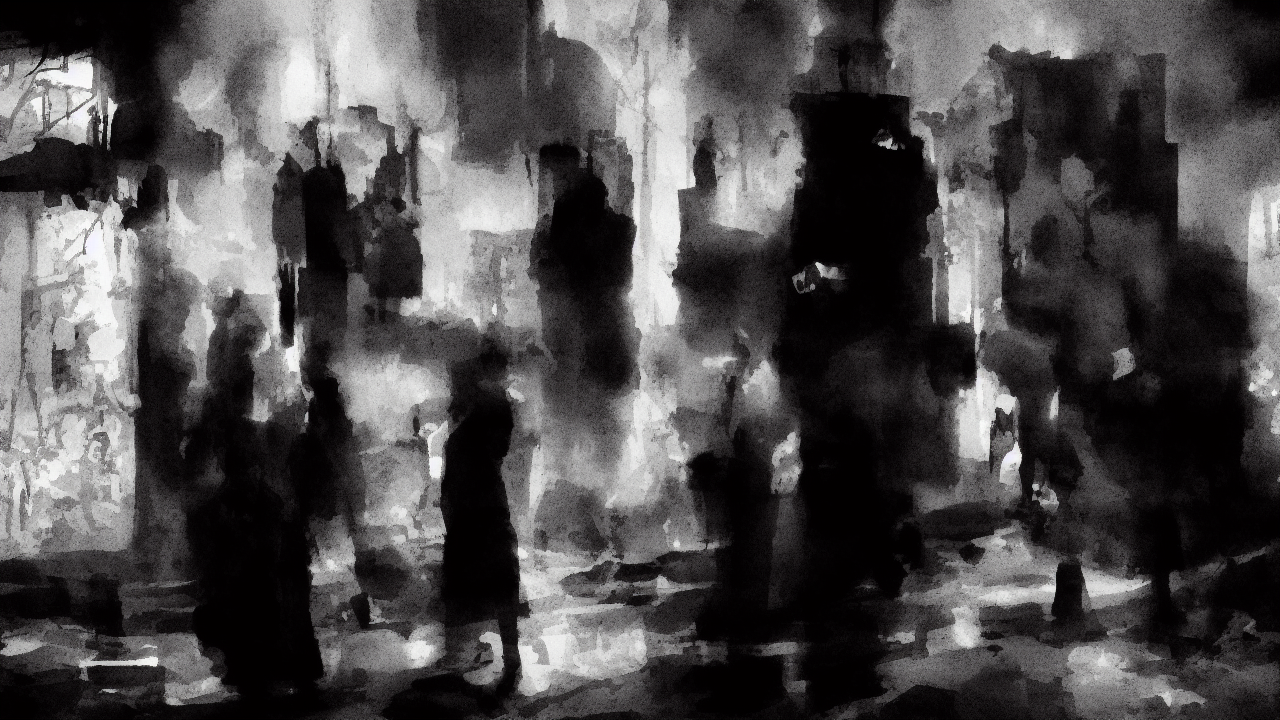
Generation parameters embedded in this image by AUTOMATIC1111 Stable Diffusion web UI or a fork of it (Forge, ...) (PNG 'parameters' text chunk):
noir style, A noir scene illustrating the biblical theme of repentance, high quality, cinematic detail
Steps: 25, Sampler: Euler a, Schedule type: Automatic, CFG scale: 7.0, Seed: 365109703, Size: 1280x720, Model hash: 6ce0161689, Model: v1-5-pruned-emaonly, Version: v1.10.1